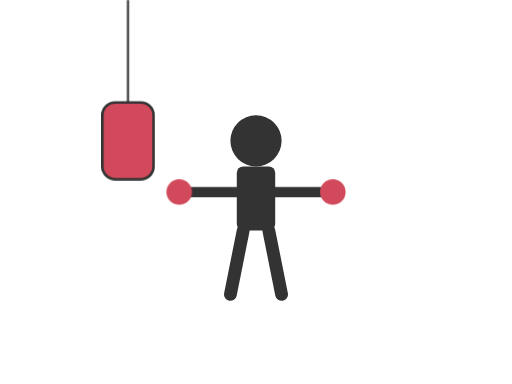
t = 0.00 s
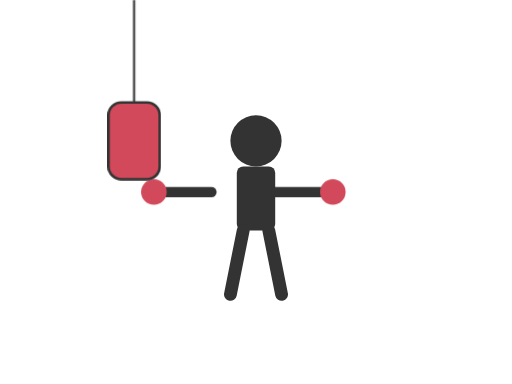
t = 0.16 s
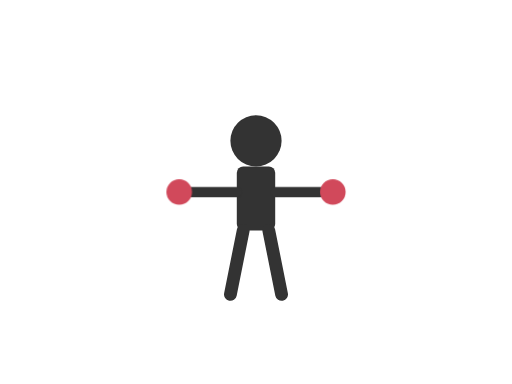
t = 0.35 s
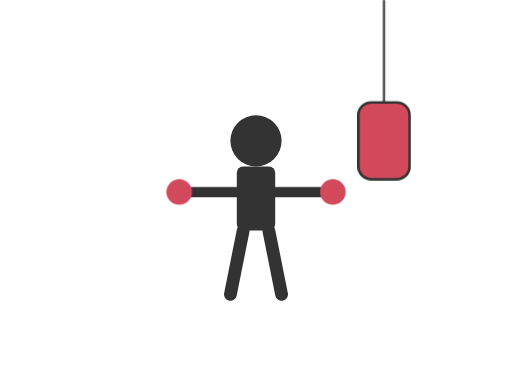
t = 0.50 s
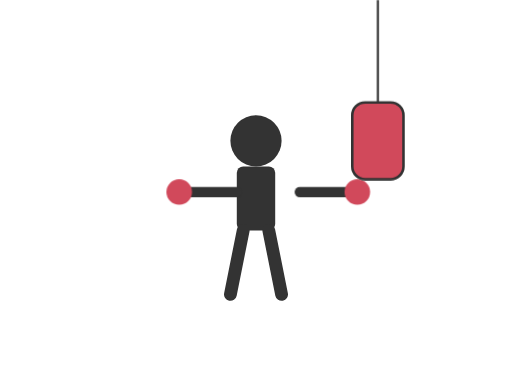
t = 0.66 s
t = 0.85 s: frame unchanged from t = 0.35 s, image omitted

The animated SVG that drew these frames (rendered in a browser with its animation timeline set to each time). Animation: 6 CSS @keyframes rules; one cycle of 1.00 s, repeats indefinitely.

<svg width="400" height="300" viewBox="0 0 400 300" xmlns="http://www.w3.org/2000/svg">
  <style>
    .boxer { fill: #333; }
    .fist { fill: #d1495b; }
    .bag { fill: #d1495b; stroke: #333; stroke-width: 2; }
    .rope { stroke: #555; stroke-width: 2; }
    
    /* CSS Animations */
    .left-arm {
      animation: punch-left 1s infinite;
    }
    
    .right-arm {
      animation: punch-right 1s infinite;
    }
    
    .bag-left {
      animation: bag-shake-left 1s infinite;
    }
    
    .bag-right {
      animation: bag-shake-right 1s infinite;
    }
    
    .bag-left-group {
      animation: show-left-bag 1s infinite;
    }
    
    .bag-right-group {
      animation: show-right-bag 1s infinite;
    }
    
    @keyframes punch-left {
      0%, 25%, 100% { transform: translate(0, 0); }
      12.5% { transform: translate(-40px, 0); }
    }
    
    @keyframes punch-right {
      0%, 50%, 75%, 100% { transform: translate(0, 0); }
      62.5% { transform: translate(40px, 0); }
    }
    
    @keyframes bag-shake-left {
      0%, 12.5%, 30%, 100% { transform: translate(0, 0); }
      17.5% { transform: translate(5px, 0); }
      22.5% { transform: translate(-5px, 0); }
    }
    
    @keyframes bag-shake-right {
      0%, 62.5%, 80%, 100% { transform: translate(0, 0); }
      67.5% { transform: translate(-5px, 0); }
      72.5% { transform: translate(5px, 0); }
    }
    
    @keyframes show-left-bag {
      0%, 29% { opacity: 1; }
      30%, 100% { opacity: 0; }
    }
    
    @keyframes show-right-bag {
      0%, 49% { opacity: 0; }
      50%, 79% { opacity: 1; }
      80%, 100% { opacity: 0; }
    }
  </style>

  <!-- The Boxer -->
  <g id="boxer" transform="translate(200, 150)">
    <!-- Head -->
    <circle cx="0" cy="-40" r="20" class="boxer" />
    <!-- Body -->
    <rect x="-15" y="-20" width="30" height="50" rx="5" class="boxer" />
    <!-- Legs -->
    <line x1="-10" y1="30" x2="-20" y2="80" stroke="#333" stroke-width="10" stroke-linecap="round" />
    <line x1="10" y1="30" x2="20" y2="80" stroke="#333" stroke-width="10" stroke-linecap="round" />
    
    <!-- Left Arm -->
    <g class="left-arm">
      <line x1="-15" y1="0" x2="-55" y2="0" stroke="#333" stroke-width="8" stroke-linecap="round" />
      <circle cx="-60" cy="0" r="10" class="fist" />
    </g>
    
    <!-- Right Arm -->
    <g class="right-arm">
      <line x1="15" y1="0" x2="55" y2="0" stroke="#333" stroke-width="8" stroke-linecap="round" />
      <circle cx="60" cy="0" r="10" class="fist" />
    </g>
  </g>

  <!-- Left Boxing Bag -->
  <g class="bag-left-group">
    <g class="bag-left">
      <line x1="100" y1="0" x2="100" y2="80" class="rope" />
      <rect x="80" y="80" width="40" height="60" rx="10" class="bag" />
    </g>
  </g>

  <!-- Right Boxing Bag -->
  <g class="bag-right-group">
    <g class="bag-right">
        <line x1="300" y1="0" x2="300" y2="80" class="rope" />
        <rect x="280" y="80" width="40" height="60" rx="10" class="bag" />
    </g>
  </g>

</svg>
